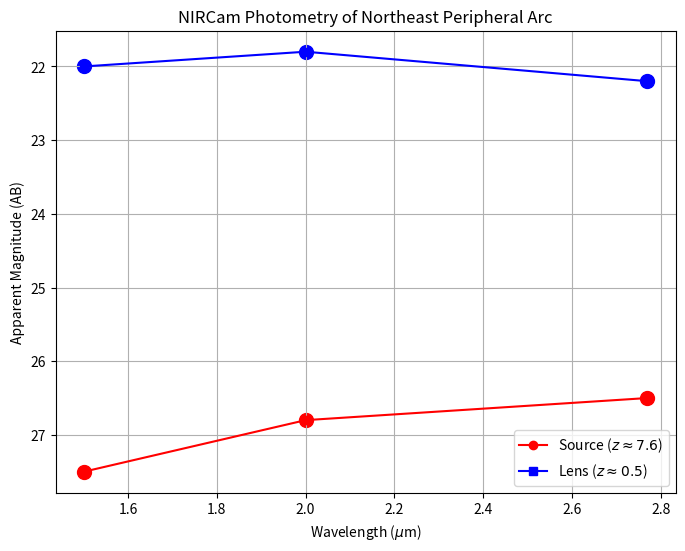

Source code (Python):
import numpy as np
import matplotlib.pyplot as plt

# Simulate apparent magnitudes (NIRCam: F150W, F200W, F277W)
filters = ['F150W', 'F200W', 'F277W']
wavelengths = [1.5, 2.0, 2.77]  # Central wavelengths (microns)
source_mags = [27.5, 26.8, 26.5]  # Red, rising in F200W/F277W
lens_mags = [22.0, 21.8, 22.2]    # Flat, typical for elliptical galaxy

# Create plot
plt.figure(figsize=(8, 6))
plt.plot(wavelengths, source_mags, 'ro-', label='Source ($z \\approx 7.6$)')
plt.plot(wavelengths, lens_mags, 'bs-', label='Lens ($z \\approx 0.5$)')
plt.scatter(wavelengths, source_mags, c='red', s=100)
plt.scatter(wavelengths, lens_mags, c='blue', s=100)

# Settings
plt.xlabel('Wavelength ($\mu$m)')
plt.ylabel('Apparent Magnitude (AB)')
plt.title('NIRCam Photometry of Northeast Peripheral Arc')
plt.legend()
plt.grid(True)
plt.gca().invert_yaxis()  # Magnitudes: brighter upward
plt.savefig('photometric_redshift.pdf', format='pdf', bbox_inches='tight')
plt.close()
